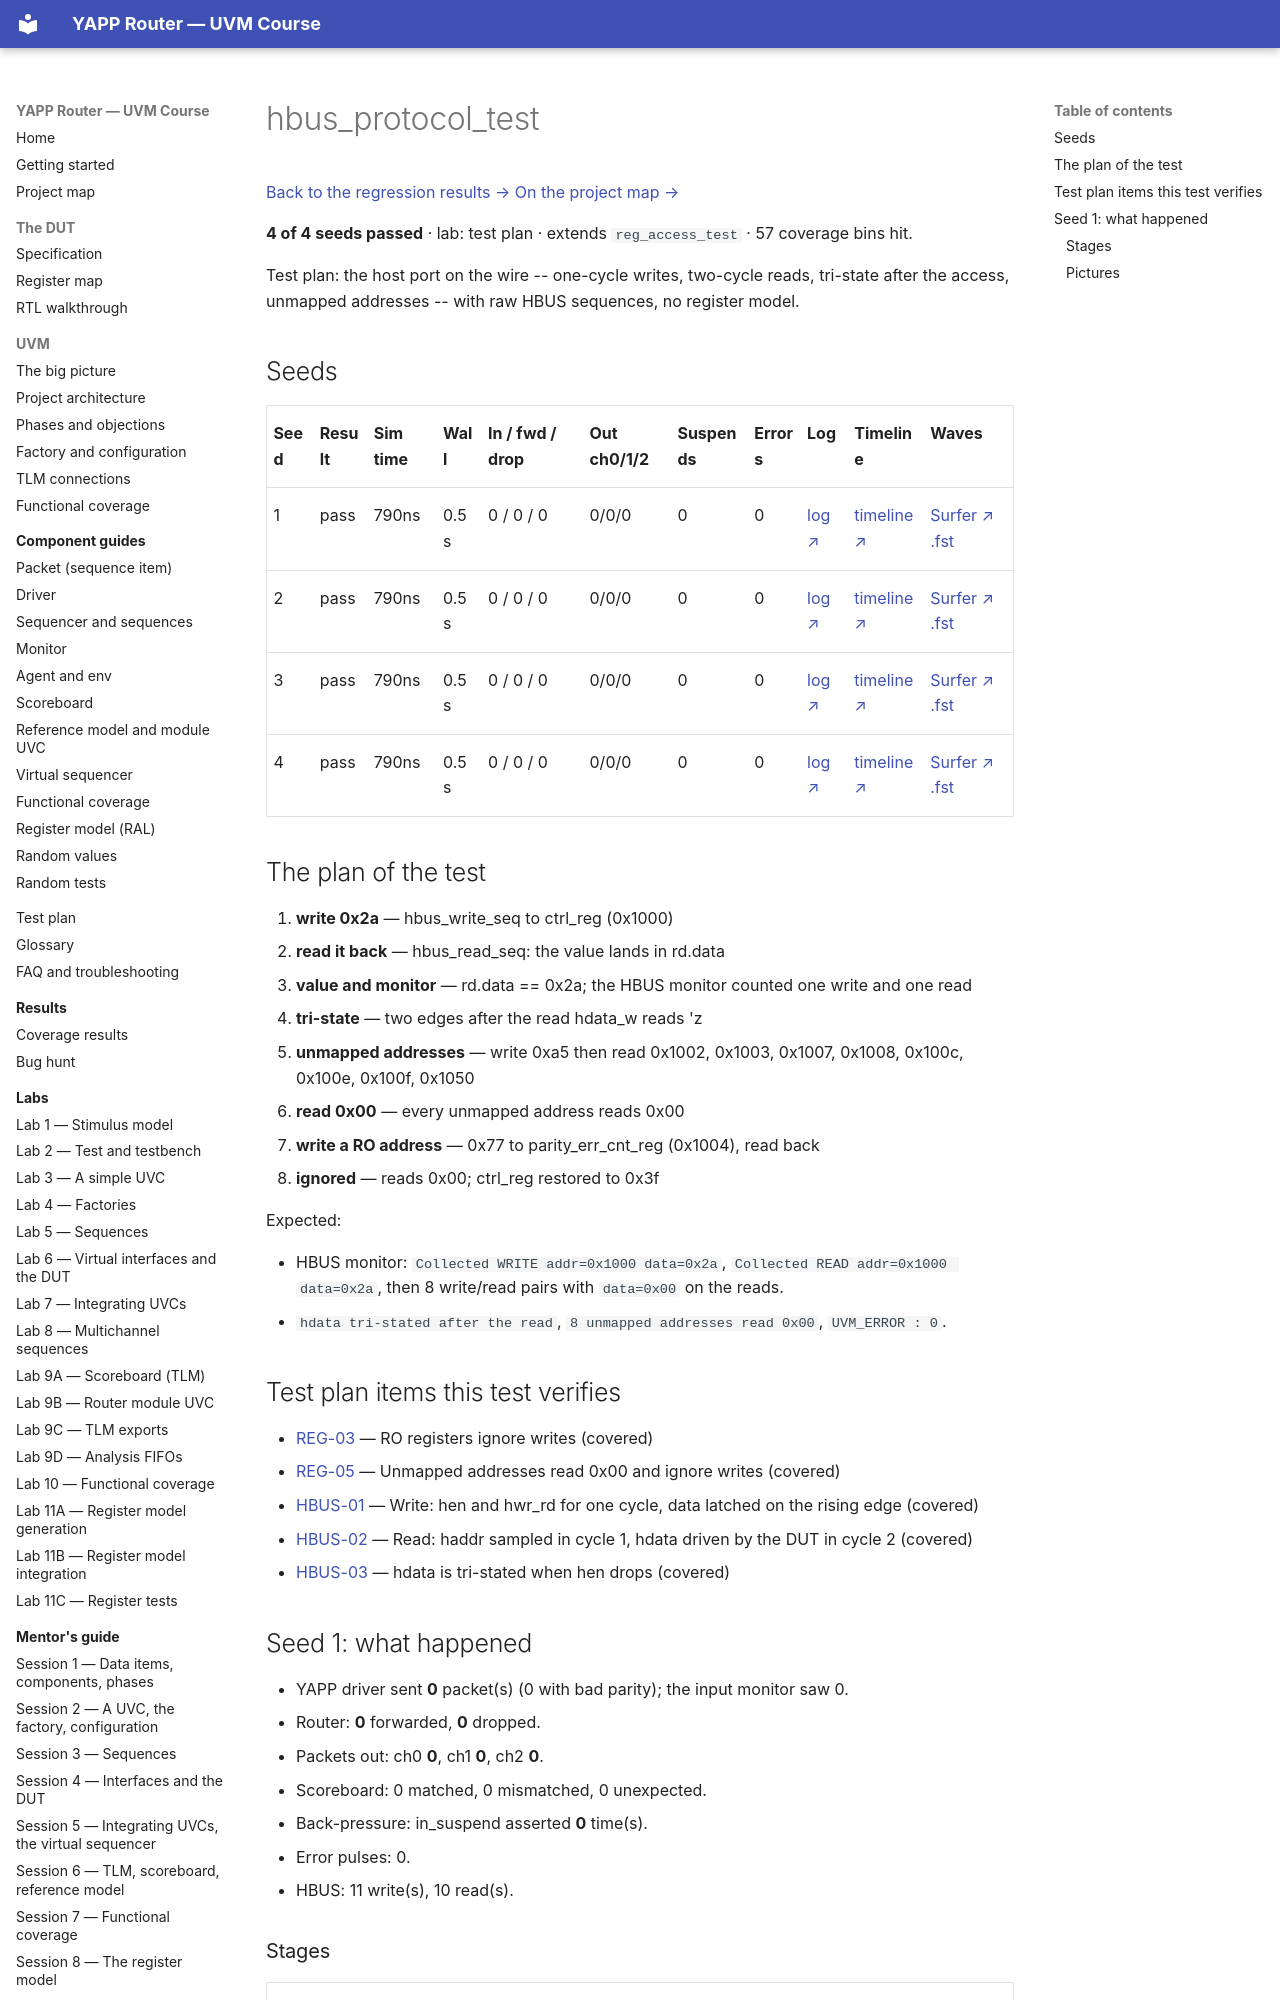

repository: tamirgabgab/Qcom-Mentoring · page: regression/hbus_protocol_test/index.html · generator: mkdocs

# hbus_protocol_test

<!-- generated by scripts/project_map/build.py from yapp_project/regression/runs.json -- run the regression, `make sim-report ONLY=yapp_project OUT=yapp_project/regression`, then `make map`; do not edit this file -->

[Back to the regression results →](index.md){ .pm-link } [On the project map →](../project-map.md#view=plan&node=cls:hbus_protocol_test){ .pm-link }

**4 of 4 seeds passed** · lab: test plan · extends `reg_access_test` · 57 coverage bins hit.

Test plan: the host port on the wire -- one-cycle writes, two-cycle reads, tri-state after the access, unmapped addresses -- with raw HBUS sequences, no register model.
